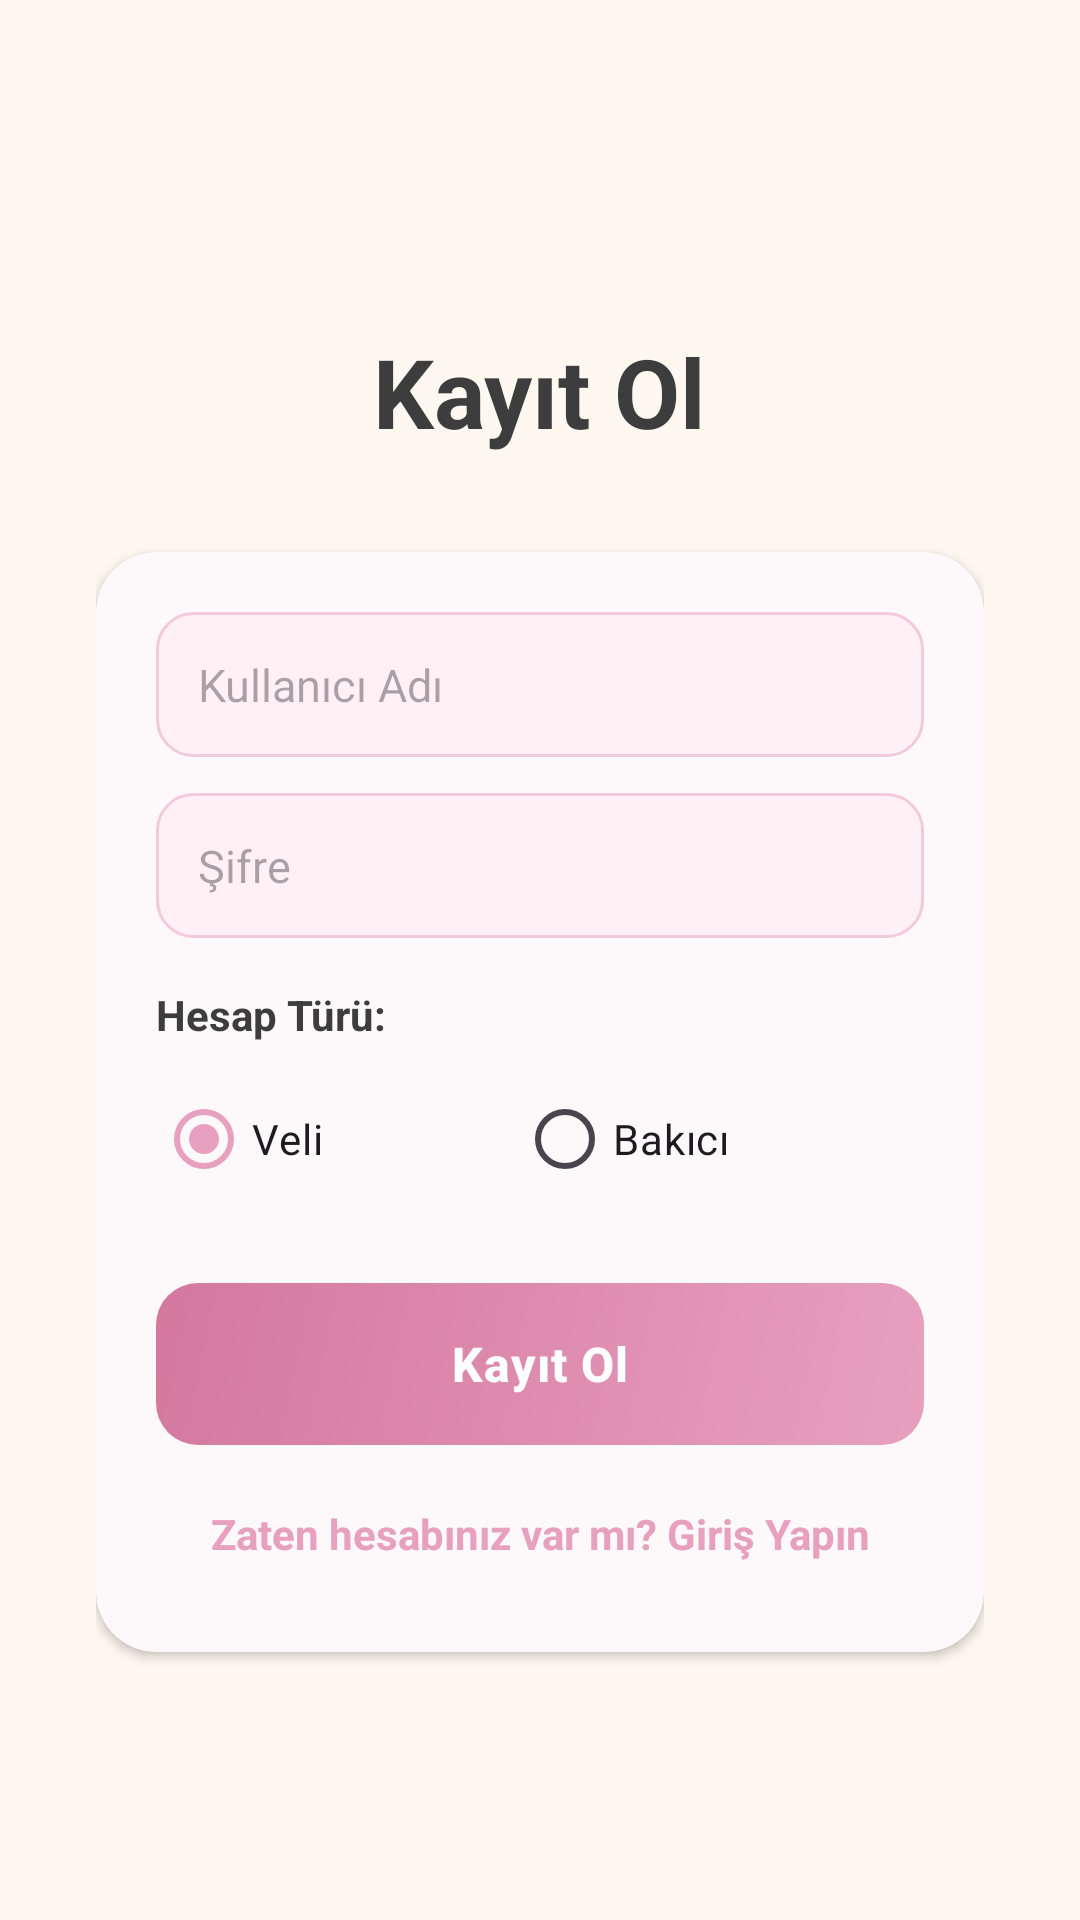

Here is an Android app screen rendered from its layout file. Give the layout XML and the strings, colors and styles it references.
<!-- AndroidManifest.xml: application theme Theme.BabyLove -->
<!-- res/layout/activity_register.xml -->
<?xml version="1.0" encoding="utf-8"?>
<LinearLayout xmlns:android="http://schemas.android.com/apk/res/android"
    xmlns:app="http://schemas.android.com/apk/res-auto"
    android:layout_width="match_parent"
    android:layout_height="match_parent"
    android:orientation="vertical"
    android:background="@color/backgroundColor"
    android:gravity="center"
    android:padding="32dp">

    <TextView
        android:layout_width="wrap_content"
        android:layout_height="wrap_content"
        android:text="Kayıt Ol"
        android:textSize="32sp"
        android:textStyle="bold"
        android:textColor="@color/textPrimary"
        android:layout_marginTop="20dp"
        android:layout_marginBottom="32dp" />

    <com.google.android.material.card.MaterialCardView
        android:layout_width="match_parent"
        android:layout_height="wrap_content"
        app:cardCornerRadius="20dp"
        app:cardElevation="2dp">

        <LinearLayout
            android:layout_width="match_parent"
            android:layout_height="wrap_content"
            android:orientation="vertical"
            android:padding="20dp">

            <EditText
                android:id="@+id/etRegUsername"
                android:layout_width="match_parent"
                android:layout_height="wrap_content"
                android:hint="Kullanıcı Adı"
                android:background="@drawable/bg_input_field"
                android:padding="14dp"
                android:textSize="15sp"
                android:layout_marginBottom="12dp"
                android:inputType="textNoSuggestions" />

            <EditText
                android:id="@+id/etRegPassword"
                android:layout_width="match_parent"
                android:layout_height="wrap_content"
                android:hint="Şifre"
                android:background="@drawable/bg_input_field"
                android:padding="14dp"
                android:textSize="15sp"
                android:layout_marginBottom="16dp"
                android:inputType="textPassword" />

            <TextView
                android:layout_width="wrap_content"
                android:layout_height="wrap_content"
                android:text="Hesap Türü:"
                android:textColor="@color/textPrimary"
                android:textStyle="bold"
                android:layout_marginBottom="8dp"/>

            <RadioGroup
                android:id="@+id/rgRole"
                android:layout_width="match_parent"
                android:layout_height="wrap_content"
                android:orientation="horizontal"
                android:layout_marginBottom="24dp">

                <RadioButton
                    android:id="@+id/rbVeli"
                    android:layout_width="wrap_content"
                    android:layout_height="wrap_content"
                    android:text="Veli"
                    android:checked="true"
                    android:layout_weight="1"/>

                <RadioButton
                    android:id="@+id/rbBakici"
                    android:layout_width="wrap_content"
                    android:layout_height="wrap_content"
                    android:text="Bakıcı"
                    android:layout_weight="1"/>
            </RadioGroup>

            <com.google.android.material.button.MaterialButton
                android:id="@+id/btnRegister"
                android:layout_width="match_parent"
                android:layout_height="54dp"
                android:text="Kayıt Ol"
                android:background="@drawable/bg_button_primary"
                app:backgroundTint="@null"
                android:textColor="@color/textOnPrimary"
                android:textSize="16sp"
                android:textStyle="bold"
                android:textAllCaps="false"
                android:insetTop="0dp"
                android:insetBottom="0dp" />

            <TextView
                android:id="@+id/tvGoToLogin"
                android:layout_width="match_parent"
                android:layout_height="wrap_content"
                android:text="Zaten hesabınız var mı? Giriş Yapın"
                android:textSize="14sp"
                android:textStyle="bold"
                android:textColor="@color/primaryColor"
                android:gravity="center"
                android:padding="10dp"
                android:layout_marginTop="10dp" />
        </LinearLayout>
    </com.google.android.material.card.MaterialCardView>
</LinearLayout>
<!-- resources referenced by this layout -->
<resources>
  <color name="backgroundColor">#FFF8F0</color>
  <color name="primaryColor">#E8A0BF</color>
  <color name="textOnPrimary">#FFFFFF</color>
  <color name="textPrimary">#3D3D3D</color>
  <!-- drawable bg_button_primary (drawable) -->
  <?xml version="1.0" encoding="utf-8"?>
  <shape xmlns:android="http://schemas.android.com/apk/res/android"
      android:shape="rectangle">
      <gradient
          android:angle="135"
          android:startColor="#E8A0BF"
          android:endColor="#D4789E"
          android:type="linear" />
      <corners android:radius="14dp" />
  </shape>
  <!-- drawable bg_input_field (drawable) -->
  <?xml version="1.0" encoding="utf-8"?>
  <shape xmlns:android="http://schemas.android.com/apk/res/android"
      android:shape="rectangle">
      <solid android:color="#FFF0F6" />
      <corners android:radius="12dp" />
      <stroke android:width="1dp" android:color="#F3C9DD" />
  </shape>
  <style name="Theme.BabyLove" parent="Base.Theme.BabyLove" />
  <style name="Base.Theme.BabyLove" parent="Theme.Material3.DayNight.NoActionBar">
          <item name="colorPrimary">@color/primaryColor</item>
          <item name="colorPrimaryVariant">@color/primaryDarkColor</item>
          <item name="colorOnPrimary">@color/textOnPrimary</item>
          <item name="colorSecondary">@color/secondaryColor</item>
          <item name="colorSecondaryVariant">@color/secondaryDarkColor</item>
          <item name="colorOnSecondary">@color/textOnPrimary</item>
          <item name="android:colorBackground">@color/backgroundColor</item>
          <item name="colorSurface">@color/surfaceColor</item>
          <item name="colorOnSurface">@color/textPrimary</item>
          <item name="colorError">@color/errorColor</item>
          <item name="android:statusBarColor">@color/backgroundColor</item>
          <item name="android:windowLightStatusBar">true</item>
          <item name="android:navigationBarColor">@color/surfaceColor</item>
          <item name="android:windowLightNavigationBar" tools:targetApi="27">true</item>
  
          
          <item name="shapeAppearanceSmallComponent">@style/ShapeSmall</item>
          <item name="shapeAppearanceMediumComponent">@style/ShapeMedium</item>
          <item name="shapeAppearanceLargeComponent">@style/ShapeLarge</item>
  
          
          <item name="materialButtonStyle">@style/BabyLoveButton</item>
          <item name="materialCardViewStyle">@style/BabyLoveCard</item>
      </style>
  <color name="primaryDarkColor">#D4789E</color>
  <color name="secondaryColor">#7EC8E3</color>
  <color name="secondaryDarkColor">#5BA8C8</color>
  <color name="surfaceColor">#FFFFFF</color>
  <color name="errorColor">#E57373</color>
  <style name="ShapeSmall" parent="ShapeAppearance.Material3.SmallComponent">
          <item name="cornerSize">12dp</item>
      </style>
  <style name="ShapeMedium" parent="ShapeAppearance.Material3.MediumComponent">
          <item name="cornerSize">16dp</item>
      </style>
  <style name="ShapeLarge" parent="ShapeAppearance.Material3.LargeComponent">
          <item name="cornerSize">20dp</item>
      </style>
  <style name="BabyLoveButton" parent="Widget.Material3.Button">
          <item name="cornerRadius">14dp</item>
          <item name="android:paddingTop">14dp</item>
          <item name="android:paddingBottom">14dp</item>
          <item name="backgroundTint">@color/primaryColor</item>
          <item name="android:textColor">@color/textOnPrimary</item>
          <item name="android:textSize">16sp</item>
          <item name="android:textStyle">bold</item>
          <item name="android:letterSpacing">0.02</item>
      </style>
  <style name="BabyLoveCard" parent="Widget.Material3.CardView.Elevated">
          <item name="cardCornerRadius">16dp</item>
          <item name="cardElevation">0dp</item>
          <item name="cardBackgroundColor">@color/cardColor</item>
      </style>
  <color name="cardColor">#FFFFFF</color>
</resources>
